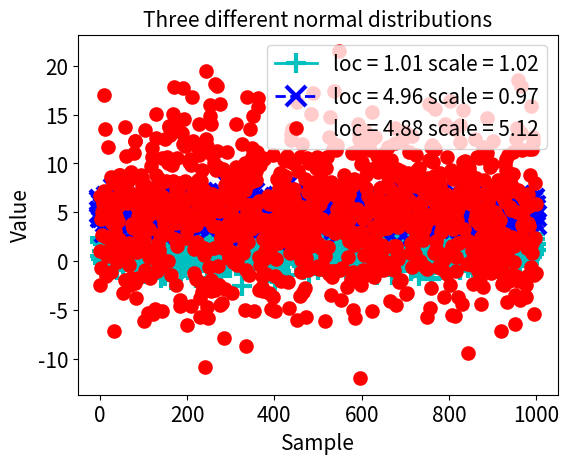

Python code for this plot:
import scipy.stats as stat
import numpy as np
import matplotlib.pyplot as plt
# LET'S CREATE THE RANDOM VARIABLES
y = []
ys = []
y.append(stat.norm.rvs(1, 1, size = 1000))
ys.append(stat.describe(y[0]))
y.append(stat.norm.rvs(5, 1, size = 1000))
ys.append(stat.describe(y[1]))
y.append(stat.norm.rvs(5, 5, size = 1000))
ys.append(stat.describe(y[2]))

# LET'S MAKE THE PLOT
fig = plt.figure() # Create figure
plt.rc('xtick', labelsize = 15)
plt.rc('ytick', labelsize = 15)
ax = fig.add_axes([0.15, 0.15, 0.75, 0.75])
ax.set_title("Three different normal distributions", size = 15)
ax.set_xlabel('Sample', size = 15)
ax.set_ylabel('Value', size = 15)
ax.plot(y[0], c = 'c', ls = '-', lw = 2,
        marker = '+', ms = 15, mew = 3)
ax.plot(y[1], c = 'b', ls = '--', lw = 2,
        marker = 'x', ms = 15, mew = 3)
ax.plot(y[2], c = 'r', ls = 'none', lw = 2,
        marker = '.', ms = 15, mew = 3)
yl = []
for i in range(3):
    yl.append('loc = ' + str(np.around(ys[i][2], 2)) +
              ' scale = ' + str(np.around(np.sqrt(ys[i][3]), 2)))
plt.legend(yl, prop = dict(size = 15), loc = 0)
plt.show()
